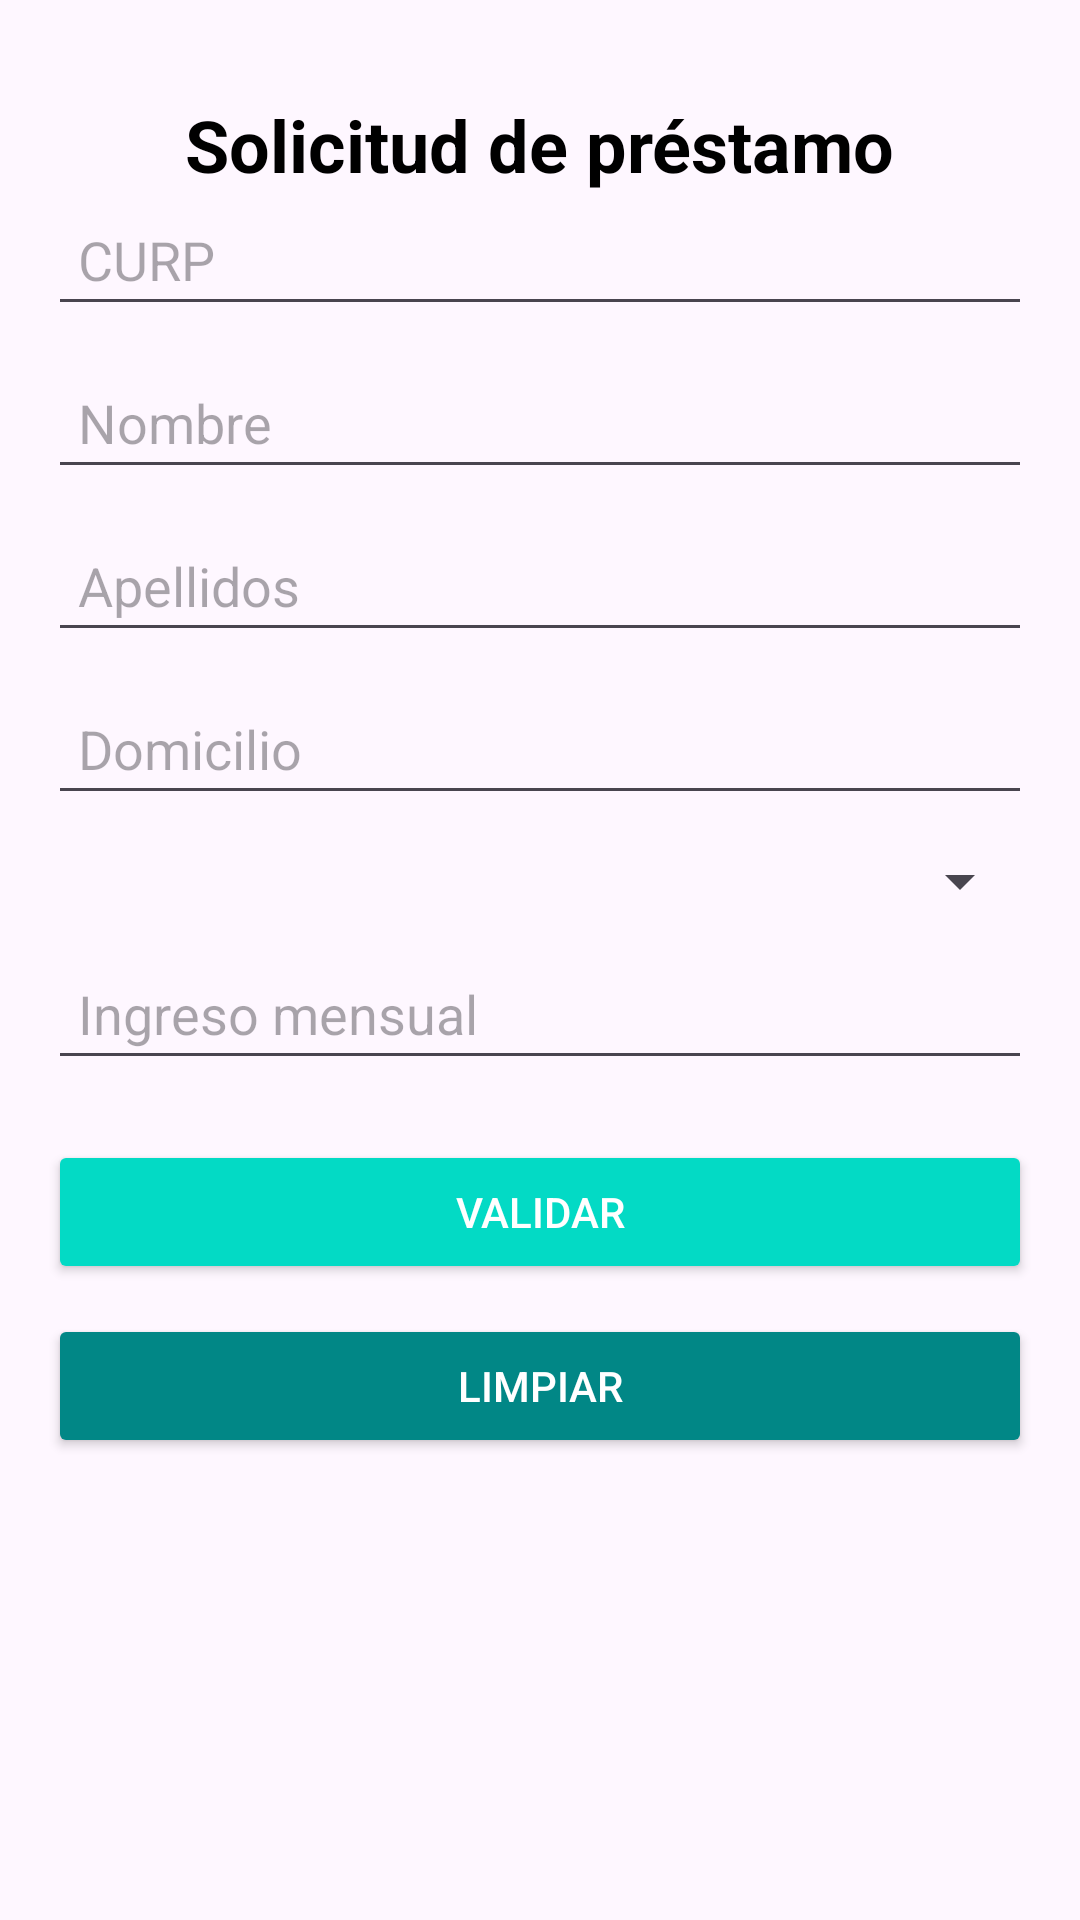

Write the Android layout XML for this screen, with the resource values it uses.
<!-- AndroidManifest.xml: application theme Theme.Parcial1LopezJesus -->
<!-- res/layout/activity_main.xml -->
<?xml version="1.0" encoding="utf-8"?>
<androidx.constraintlayout.widget.ConstraintLayout xmlns:android="http://schemas.android.com/apk/res/android"
    xmlns:app="http://schemas.android.com/apk/res-auto"
    xmlns:tools="http://schemas.android.com/tools"
    android:id="@+id/main"
    android:layout_width="match_parent"
    android:layout_height="match_parent"
    android:padding="16dp"
    tools:context=".MainActivity">

    
    <TextView
        android:id="@+id/tvTitle"
        android:layout_width="wrap_content"
        android:layout_height="wrap_content"
        android:layout_marginTop="16dp"
        android:layout_marginBottom="16dp"
        android:text="@string/title"
        android:textColor="@color/black"
        android:textSize="24sp"
        android:textStyle="bold"
        app:layout_constraintEnd_toEndOf="parent"
        app:layout_constraintStart_toStartOf="parent"
        app:layout_constraintTop_toTopOf="parent" />

    
    <EditText
        android:id="@+id/editTextCurp"
        android:layout_width="0dp"
        android:layout_height="wrap_content"
        android:hint="@string/curp"
        android:inputType="text"
        android:padding="10dp"
        app:layout_constraintEnd_toEndOf="parent"
        app:layout_constraintStart_toStartOf="parent"
        app:layout_constraintTop_toBottomOf="@id/tvTitle"
        app:layout_constraintWidth_percent="1.0" />

    
    <EditText
        android:id="@+id/editTextNombre"
        android:layout_width="0dp"
        android:layout_height="wrap_content"
        android:layout_marginTop="10dp"
        android:hint="@string/nombre"
        android:inputType="textPersonName"
        android:padding="10dp"
        app:layout_constraintEnd_toEndOf="parent"
        app:layout_constraintStart_toStartOf="parent"
        app:layout_constraintTop_toBottomOf="@id/editTextCurp"
        app:layout_constraintWidth_percent="1.0" />

    
    <EditText
        android:id="@+id/editTextApellidos"
        android:layout_width="0dp"
        android:layout_height="wrap_content"
        android:layout_marginTop="10dp"
        android:hint="@string/apellidos"
        android:inputType="textPersonName"
        android:padding="10dp"
        app:layout_constraintEnd_toEndOf="parent"
        app:layout_constraintStart_toStartOf="parent"
        app:layout_constraintTop_toBottomOf="@id/editTextNombre"
        app:layout_constraintWidth_percent="1.0" />

    
    <EditText
        android:id="@+id/editTextDomicilio"
        android:layout_width="0dp"
        android:layout_height="wrap_content"
        android:layout_marginTop="10dp"
        android:hint="@string/domicilio"
        android:inputType="textPostalAddress"
        android:padding="10dp"
        app:layout_constraintEnd_toEndOf="parent"
        app:layout_constraintStart_toStartOf="parent"
        app:layout_constraintTop_toBottomOf="@id/editTextApellidos"
        app:layout_constraintWidth_percent="1.0" />

    
    <Spinner
        android:id="@+id/spinnerPrestamo"
        android:layout_width="0dp"
        android:layout_height="wrap_content"
        android:layout_marginTop="10dp"
        app:layout_constraintEnd_toEndOf="parent"
        app:layout_constraintStart_toStartOf="parent"
        app:layout_constraintTop_toBottomOf="@id/editTextDomicilio"
        app:layout_constraintWidth_percent="1.0" />

    
    <EditText
        android:id="@+id/editTextIngreso"
        android:layout_width="0dp"
        android:layout_height="wrap_content"
        android:layout_marginTop="10dp"
        android:hint="@string/ingreso"
        android:inputType="numberDecimal"
        android:padding="10dp"
        app:layout_constraintEnd_toEndOf="parent"
        app:layout_constraintStart_toStartOf="parent"
        app:layout_constraintTop_toBottomOf="@id/spinnerPrestamo"
        app:layout_constraintWidth_percent="1.0" />

    
    <Button
        android:id="@+id/btnValidar"
        android:layout_width="0dp"
        android:layout_height="wrap_content"
        android:layout_marginTop="20dp"
        android:backgroundTint="@color/teal_200"
        android:text="@string/validar"
        android:textColor="@android:color/white"
        app:layout_constraintEnd_toEndOf="parent"
        app:layout_constraintStart_toStartOf="parent"
        app:layout_constraintTop_toBottomOf="@id/editTextIngreso"
        app:layout_constraintWidth_percent="1.0" />

    
    <Button
        android:id="@+id/btnLimpiar"
        android:layout_width="0dp"
        android:layout_height="wrap_content"
        android:layout_marginTop="10dp"
        android:backgroundTint="@color/teal_700"
        android:text="@string/limpiar"
        android:textColor="@android:color/white"
        app:layout_constraintEnd_toEndOf="parent"
        app:layout_constraintStart_toStartOf="parent"
        app:layout_constraintTop_toBottomOf="@id/btnValidar"
        app:layout_constraintWidth_percent="1.0" />

</androidx.constraintlayout.widget.ConstraintLayout>
<!-- resources referenced by this layout -->
<resources>
  <string name="apellidos">Apellidos</string>
  <string name="curp">CURP</string>
  <string name="domicilio">Domicilio</string>
  <string name="ingreso">Ingreso mensual</string>
  <string name="limpiar">Limpiar</string>
  <string name="nombre">Nombre</string>
  <string name="title">Solicitud de préstamo</string>
  <string name="validar">Validar</string>
  <style name="Theme.Parcial1LopezJesus" parent="Base.Theme.Parcial1LopezJesus" />
  <style name="Base.Theme.Parcial1LopezJesus" parent="Theme.Material3.DayNight.NoActionBar">
          
          
      </style>
  <!-- not gathered from this repository: default colours our renderer supplied (Android Studio template values) -->
  <color name="teal_200">#FF03DAC5</color>
  <color name="teal_700">#FF018786</color>
  <color name="black">#FF000000</color>
</resources>
